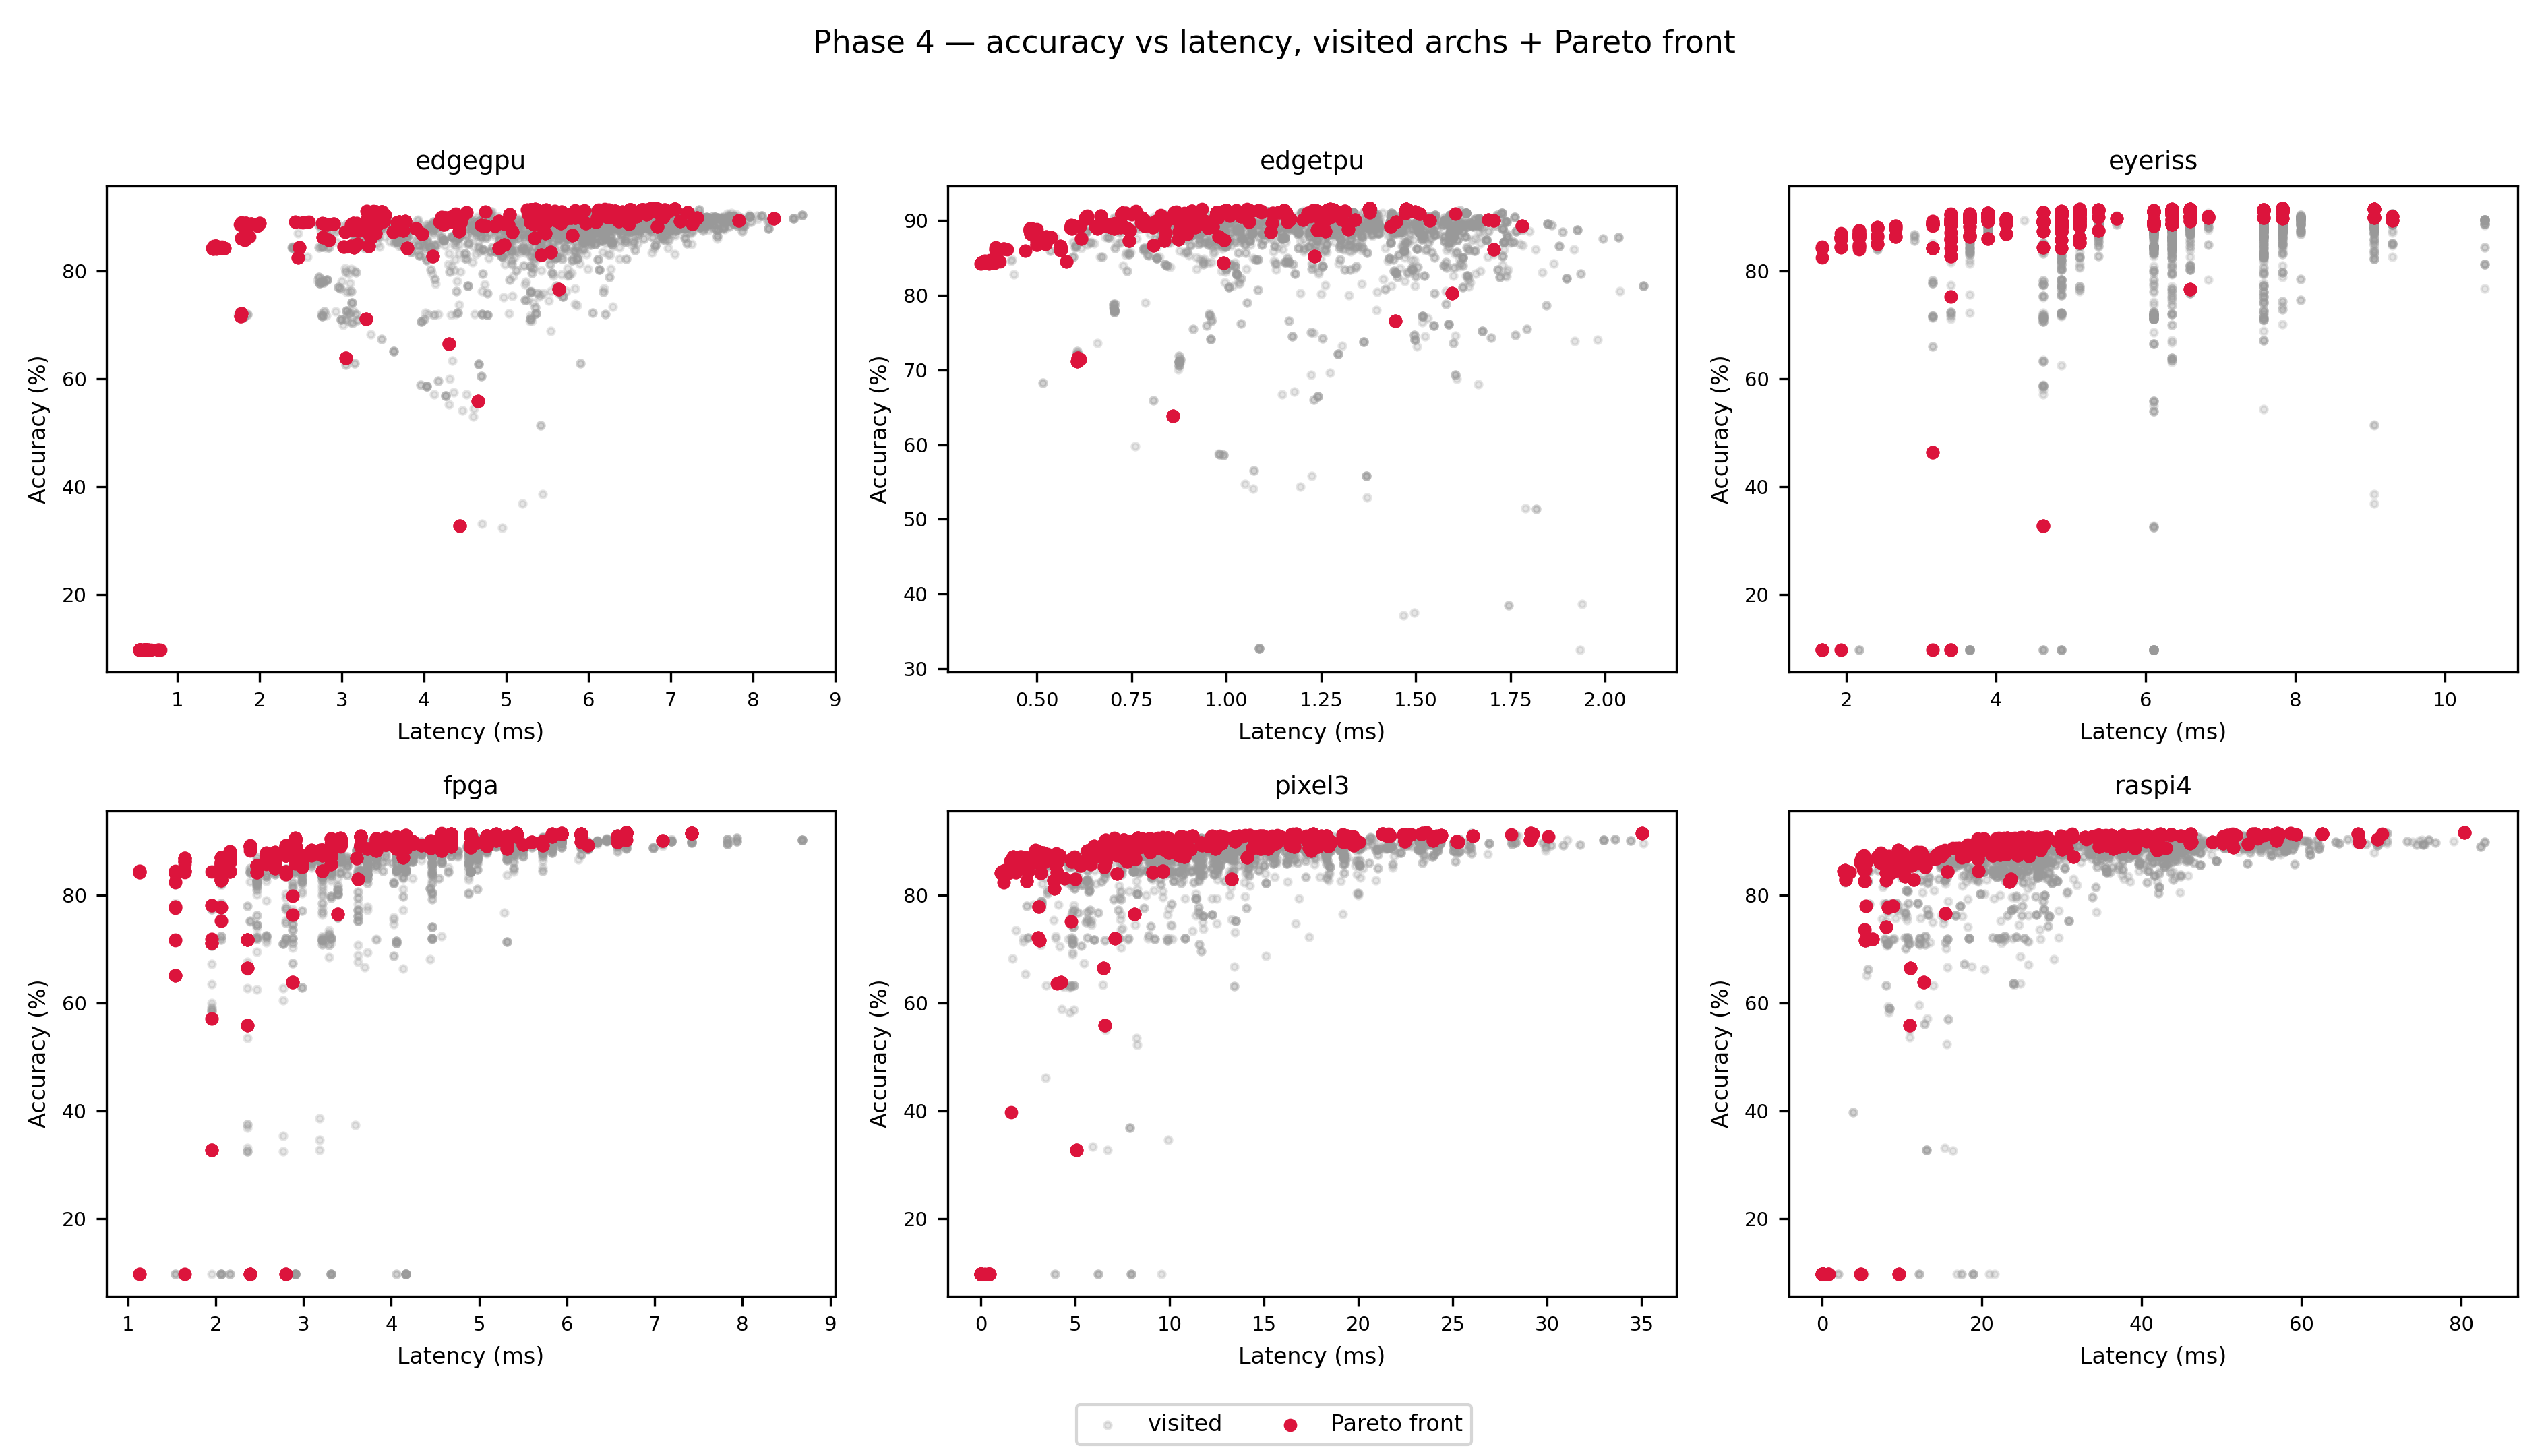

The data file committed next to this chart (first rows):
panel, series, kind, x, y, x_label, x_axis, y_axis
edgegpu, visited, scatter, 6.624, 91.15, , Latency (ms), Accuracy (%)
edgegpu, visited, scatter, 5.472, 87.03, , Latency (ms), Accuracy (%)
edgegpu, visited, scatter, 3.132, 88.68, , Latency (ms), Accuracy (%)
edgegpu, visited, scatter, 4.916, 85.71, , Latency (ms), Accuracy (%)
edgegpu, visited, scatter, 5.018, 85.5, , Latency (ms), Accuracy (%)
edgegpu, visited, scatter, 6.368, 89.22, , Latency (ms), Accuracy (%)
edgegpu, visited, scatter, 7.275, 89.82, , Latency (ms), Accuracy (%)
edgegpu, visited, scatter, 5.662, 88.86, , Latency (ms), Accuracy (%)
edgegpu, visited, scatter, 4.601, 88.24, , Latency (ms), Accuracy (%)
edgegpu, visited, scatter, 7.957, 90.11, , Latency (ms), Accuracy (%)
edgegpu, visited, scatter, 5.931, 88.38, , Latency (ms), Accuracy (%)
edgegpu, visited, scatter, 5.894, 87.15, , Latency (ms), Accuracy (%)
edgegpu, visited, scatter, 6.292, 85.01, , Latency (ms), Accuracy (%)
edgegpu, visited, scatter, 1.78, 72.1, , Latency (ms), Accuracy (%)
edgegpu, visited, scatter, 5.492, 89.09, , Latency (ms), Accuracy (%)
edgegpu, visited, scatter, 7.484, 89.3, , Latency (ms), Accuracy (%)
edgegpu, visited, scatter, 7.352, 88.09, , Latency (ms), Accuracy (%)
edgegpu, visited, scatter, 8.496, 89.73, , Latency (ms), Accuracy (%)
edgegpu, visited, scatter, 5.688, 88.28, , Latency (ms), Accuracy (%)
edgegpu, visited, scatter, 7.621, 89.93, , Latency (ms), Accuracy (%)
edgegpu, visited, scatter, 6.776, 90.96, , Latency (ms), Accuracy (%)
edgegpu, visited, scatter, 1.8, 71.41, , Latency (ms), Accuracy (%)
edgegpu, visited, scatter, 8.259, 89.51, , Latency (ms), Accuracy (%)
edgegpu, visited, scatter, 4.654, 88.31, , Latency (ms), Accuracy (%)
edgegpu, visited, scatter, 5.79, 90.28, , Latency (ms), Accuracy (%)
edgegpu, visited, scatter, 6.624, 91.15, , Latency (ms), Accuracy (%)
edgegpu, visited, scatter, 5.472, 87.03, , Latency (ms), Accuracy (%)
edgegpu, visited, scatter, 3.132, 88.68, , Latency (ms), Accuracy (%)
edgegpu, visited, scatter, 4.916, 85.71, , Latency (ms), Accuracy (%)
edgegpu, visited, scatter, 5.018, 85.5, , Latency (ms), Accuracy (%)
edgegpu, visited, scatter, 6.368, 89.22, , Latency (ms), Accuracy (%)
edgegpu, visited, scatter, 7.275, 89.82, , Latency (ms), Accuracy (%)
edgegpu, visited, scatter, 5.662, 88.86, , Latency (ms), Accuracy (%)
edgegpu, visited, scatter, 4.601, 88.24, , Latency (ms), Accuracy (%)
edgegpu, visited, scatter, 7.957, 90.11, , Latency (ms), Accuracy (%)
edgegpu, visited, scatter, 5.931, 88.38, , Latency (ms), Accuracy (%)
edgegpu, visited, scatter, 5.894, 87.15, , Latency (ms), Accuracy (%)
edgegpu, visited, scatter, 6.292, 85.01, , Latency (ms), Accuracy (%)
edgegpu, visited, scatter, 1.78, 72.1, , Latency (ms), Accuracy (%)
edgegpu, visited, scatter, 5.492, 89.09, , Latency (ms), Accuracy (%)
edgegpu, visited, scatter, 7.484, 89.3, , Latency (ms), Accuracy (%)
edgegpu, visited, scatter, 7.352, 88.09, , Latency (ms), Accuracy (%)
edgegpu, visited, scatter, 8.496, 89.73, , Latency (ms), Accuracy (%)
edgegpu, visited, scatter, 5.688, 88.28, , Latency (ms), Accuracy (%)
edgegpu, visited, scatter, 7.621, 89.93, , Latency (ms), Accuracy (%)
edgegpu, visited, scatter, 6.776, 90.96, , Latency (ms), Accuracy (%)
edgegpu, visited, scatter, 1.8, 71.41, , Latency (ms), Accuracy (%)
edgegpu, visited, scatter, 8.259, 89.51, , Latency (ms), Accuracy (%)
edgegpu, visited, scatter, 4.654, 88.31, , Latency (ms), Accuracy (%)
edgegpu, visited, scatter, 5.79, 90.28, , Latency (ms), Accuracy (%)
edgegpu, visited, scatter, 6.944, 87.77, , Latency (ms), Accuracy (%)
edgegpu, visited, scatter, 7.05, 91.55, , Latency (ms), Accuracy (%)
edgegpu, visited, scatter, 6.262, 91.12, , Latency (ms), Accuracy (%)
edgegpu, visited, scatter, 7.704, 90.11, , Latency (ms), Accuracy (%)
edgegpu, visited, scatter, 6.772, 91.5, , Latency (ms), Accuracy (%)
edgegpu, visited, scatter, 6.983, 90.97, , Latency (ms), Accuracy (%)
edgegpu, visited, scatter, 3.525, 90.42, , Latency (ms), Accuracy (%)
edgegpu, visited, scatter, 6.178, 91.26, , Latency (ms), Accuracy (%)
edgegpu, visited, scatter, 6.545, 91.02, , Latency (ms), Accuracy (%)
edgegpu, visited, scatter, 3.392, 91.01, , Latency (ms), Accuracy (%)
... 31,793 more rows
